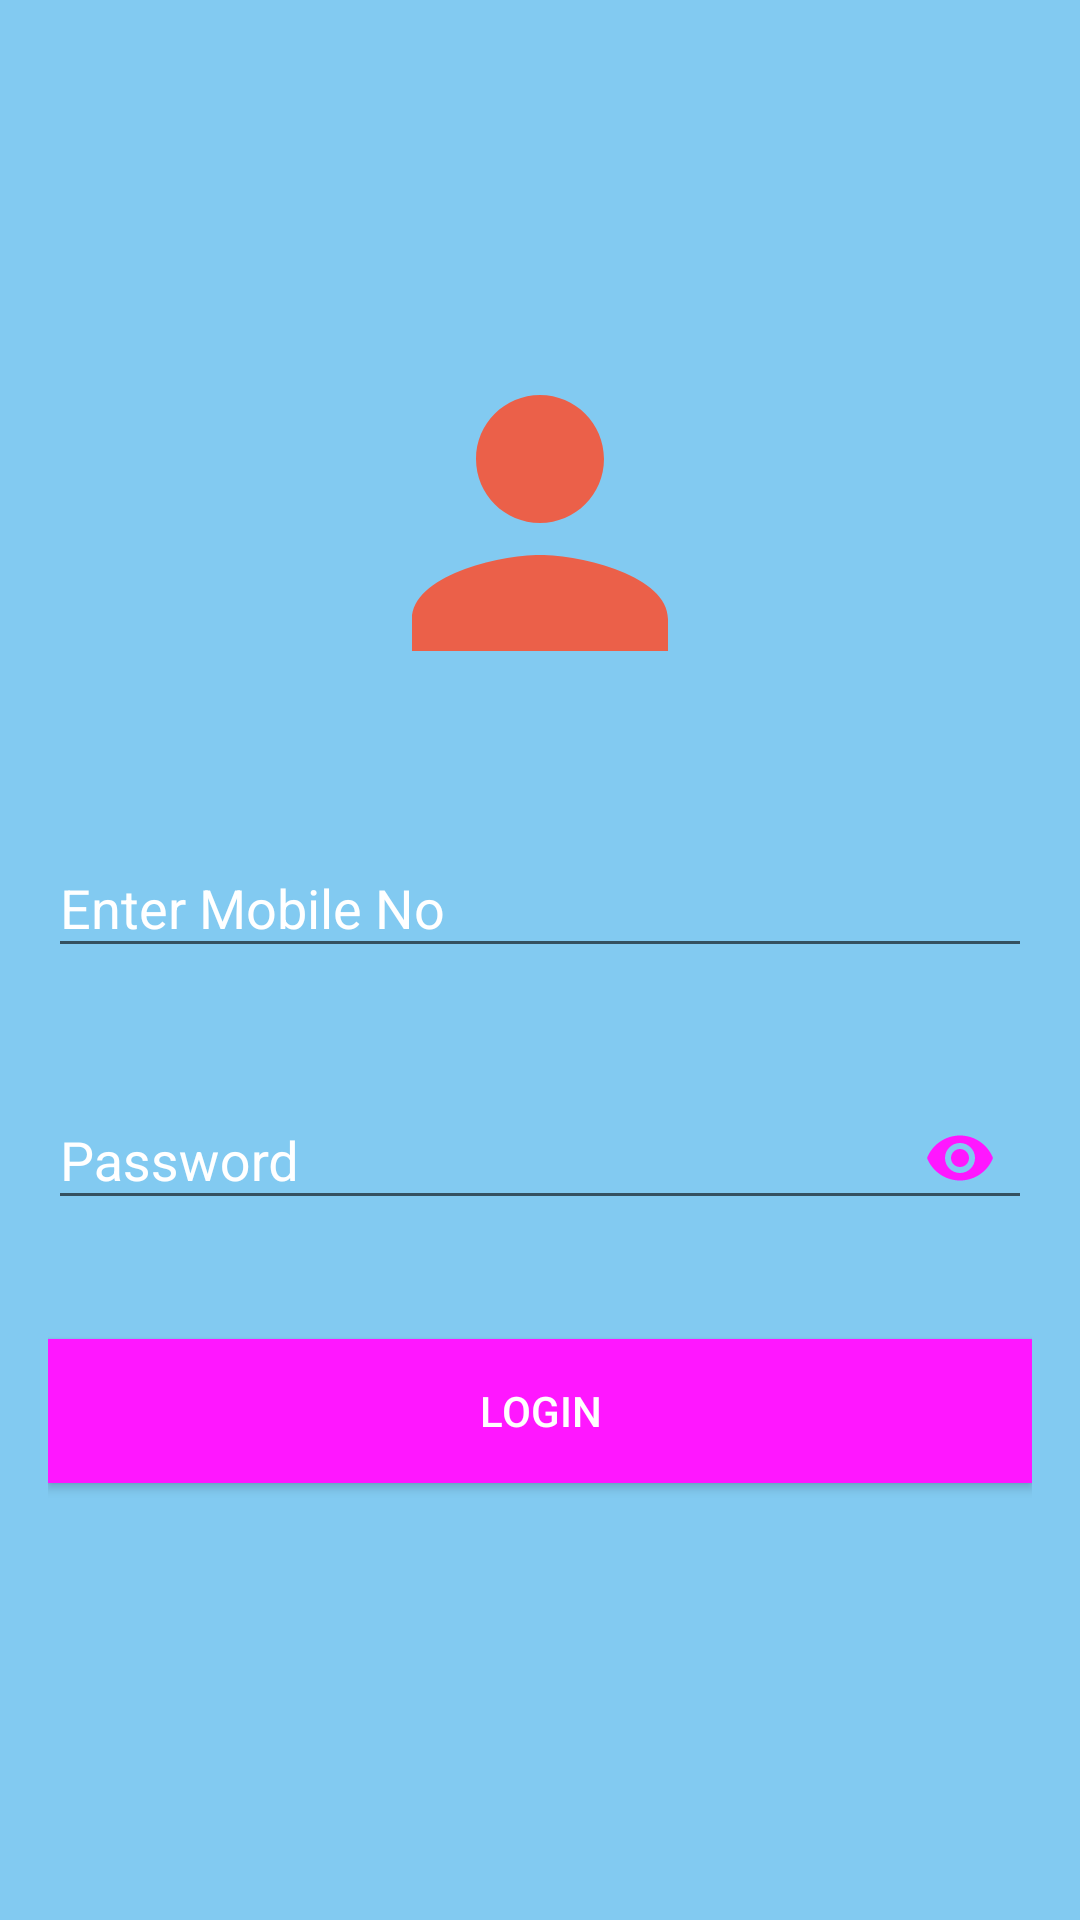

This screen was rendered from an Android layout file. Write that file and the resources it references.
<!-- AndroidManifest.xml: activity theme AppTheme -->
<!-- res/layout/activity_login.xml -->
<ScrollView xmlns:android="http://schemas.android.com/apk/res/android"
    xmlns:app="http://schemas.android.com/apk/res-auto"
    android:layout_width="match_parent"
    android:layout_height="match_parent"
    android:background="@color/colorPrimary"
    android:fitsSystemWindows="true">

    <LinearLayout
        android:layout_width="match_parent"
        android:layout_height="wrap_content"
        android:layout_gravity="center_vertical"
        android:layout_marginLeft="16dp"
        android:layout_marginRight="16dp"
        android:orientation="vertical">

        <ImageView
            android:id="@+id/imageView"
            android:layout_width="wrap_content"
            android:layout_height="wrap_content"
            android:layout_gravity="center_horizontal"
            android:layout_margin="16dp"
            android:src="@drawable/ic_person"
            android:contentDescription="TODO" />

        <android.support.design.widget.TextInputLayout
            android:id="@+id/textInputLayoutMobile"
            android:layout_width="match_parent"
            android:layout_height="wrap_content"
            android:textColorHint="@android:color/white"
            android:layout_marginTop="16dp"
            app:errorEnabled="true">

            <android.support.design.widget.TextInputEditText
                android:id="@+id/editTextMobileNo"
                android:layout_width="match_parent"
                android:layout_height="wrap_content"
                android:textColor="@android:color/white"
                android:textColorHint="@android:color/white"
                android:hint="@string/mobile"
                android:maxLength="10"
                android:inputType="phone" />
        </android.support.design.widget.TextInputLayout>

        <android.support.design.widget.TextInputLayout
            android:id="@+id/textInputLayoutPassword"
            android:layout_width="match_parent"
            android:layout_height="wrap_content"
            android:layout_marginTop="8dp"
            app:errorEnabled="true"
            android:textColorHint="@android:color/white"
            app:passwordToggleEnabled="true"
            app:passwordToggleTint="@color/colorAccent">

            <android.support.design.widget.TextInputEditText
                android:id="@+id/editTextPassword"
                android:layout_width="match_parent"
                android:layout_height="wrap_content"
                android:hint="@string/password"
                android:inputType="textPassword" />
        </android.support.design.widget.TextInputLayout>

        <Button
            android:id="@+id/buttonLogin"
            android:layout_width="match_parent"
            android:layout_height="wrap_content"
            android:layout_gravity="center_horizontal"
            android:layout_marginTop="16dp"
            android:background="@color/colorAccent"
            android:text="@string/login"
            android:textColor="@android:color/white" />

        <TextView
            android:id="@+id/textViewCreateAccount"
            android:layout_width="match_parent"
            android:layout_height="wrap_content"
            android:layout_marginBottom="16dp"
            android:layout_marginTop="16dp"
            android:gravity="center_horizontal" />
    </LinearLayout>
</ScrollView>
<!-- resources referenced by this layout -->
<resources>
  <color name="colorAccent">#ff17ff</color>
  <color name="colorPrimary">#82caf1</color>
  <!-- drawable ic_person (drawable) -->
  <vector android:height="128dp" android:tint="#EB6049"
      android:viewportHeight="24.0" android:viewportWidth="24.0"
      android:width="128dp" xmlns:android="http://schemas.android.com/apk/res/android">
      <path android:fillColor="#FF000000" android:pathData="M12,12c2.21,0 4,-1.79 4,-4s-1.79,-4 -4,-4 -4,1.79 -4,4 1.79,4 4,4zM12,14c-2.67,0 -8,1.34 -8,4v2h16v-2c0,-2.66 -5.33,-4 -8,-4z"/>
  </vector>
  <string name="login">Login</string>
  <string name="mobile">Enter Mobile No</string>
  <string name="password">Password</string>
  <style name="AppTheme" parent="Theme.AppCompat.Light.DarkActionBar">
          
          <item name="windowActionBar">false</item>
          <item name="windowNoTitle">true</item>
          <item name="colorPrimary">@color/colorPrimary</item>
          <item name="colorPrimaryDark">@color/colorPrimaryDark</item>
          <item name="colorAccent">@color/colorAccent</item>
      </style>
  <color name="colorPrimaryDark">#6cbae4</color>
</resources>
